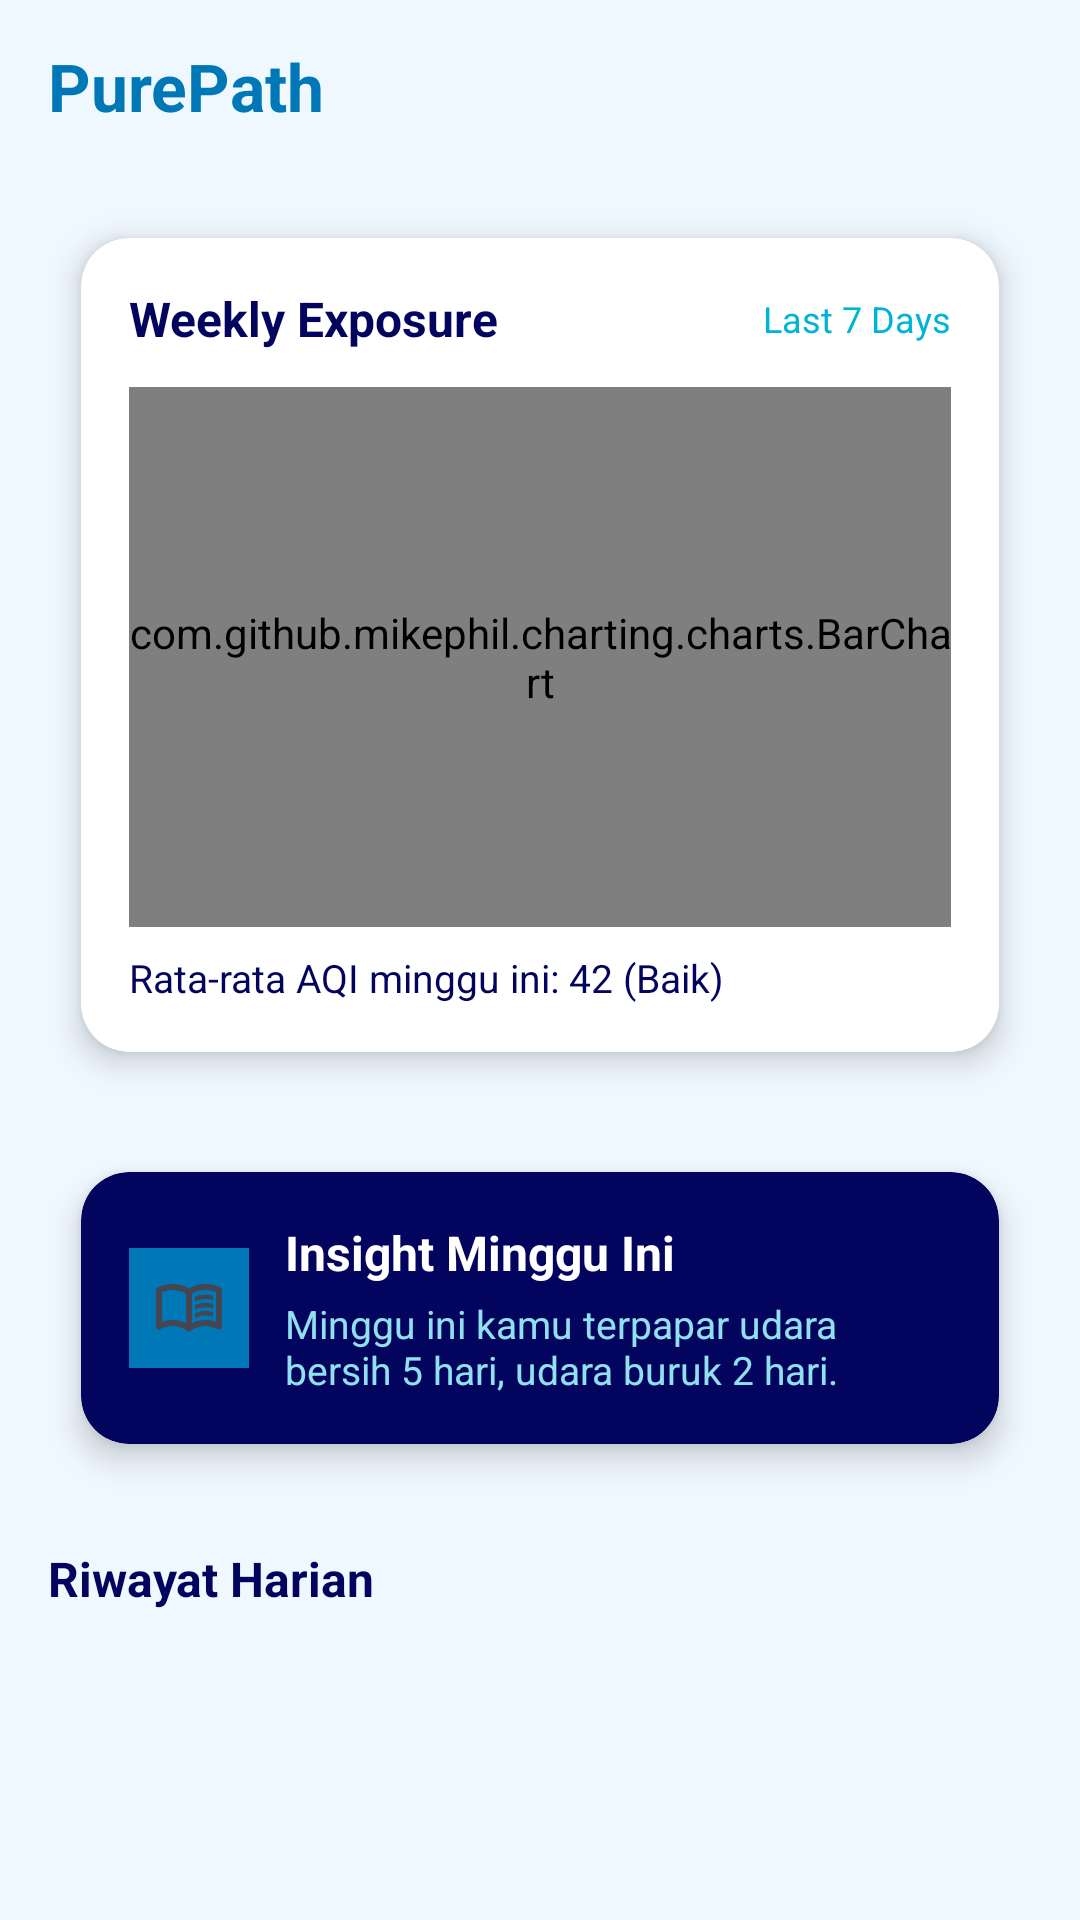

Layout XML and referenced resources for this Android screen:
<!-- AndroidManifest.xml: application theme Theme.PurePath -->
<!-- res/layout/fragment_diary.xml -->
<?xml version="1.0" encoding="utf-8"?>
<ScrollView xmlns:android="http://schemas.android.com/apk/res/android"
    xmlns:app="http://schemas.android.com/apk/res-auto"
    android:layout_width="match_parent"
    android:layout_height="match_parent"
    android:background="?android:attr/colorBackground"
    android:clipToPadding="false"
    android:fillViewport="true">

    <LinearLayout
        android:layout_width="match_parent"
        android:layout_height="wrap_content"
        android:orientation="vertical"
        android:padding="16dp"
        android:clipToPadding="false"
        android:clipChildren="false">

        <LinearLayout
            android:layout_width="match_parent"
            android:layout_height="wrap_content"
            android:orientation="horizontal"
            android:gravity="center_vertical"
            android:layout_marginBottom="16dp">

            <TextView
                android:layout_width="wrap_content"
                android:layout_height="wrap_content"
                android:text="PurePath"
                android:textSize="22sp"
                android:textStyle="bold"
                android:textColor="?attr/colorPrimary"
                android:layout_marginBottom="4dp"/>

        </LinearLayout>

        <com.google.android.material.card.MaterialCardView
            android:layout_width="match_parent"
            android:layout_height="wrap_content"
            style="@style/PurePath.Card"
            android:layout_marginBottom="12dp"
            app:cardUseCompatPadding="true"
            app:cardElevation="6dp">

            <LinearLayout
                android:layout_width="match_parent"
                android:layout_height="wrap_content"
                android:orientation="vertical"
                android:padding="16dp">

                <LinearLayout
                    android:layout_width="match_parent"
                    android:layout_height="wrap_content"
                    android:orientation="horizontal"
                    android:gravity="center_vertical"
                    android:layout_marginBottom="12dp">

                    <TextView
                        android:layout_width="0dp"
                        android:layout_height="wrap_content"
                        android:layout_weight="1"
                        android:text="Weekly Exposure"
                        android:textSize="16sp"
                        android:textStyle="bold"
                        android:textColor="?attr/colorOnSurface"/>

                    <TextView
                        android:layout_width="wrap_content"
                        android:layout_height="wrap_content"
                        android:text="Last 7 Days"
                        android:textSize="12sp"
                        android:textColor="?attr/colorSecondary"/>

                </LinearLayout>

                <com.github.mikephil.charting.charts.BarChart
                    android:id="@+id/bar_chart"
                    android:layout_width="match_parent"
                    android:layout_height="180dp"/>

                <TextView
                    android:id="@+id/tv_weekly_avg"
                    android:layout_width="wrap_content"
                    android:layout_height="wrap_content"
                    android:text="Rata-rata AQI minggu ini: 42 (Baik)"
                    android:textSize="13sp"
                    android:textColor="?attr/colorOnSurface"
                    android:layout_marginTop="8dp"/>

            </LinearLayout>
        </com.google.android.material.card.MaterialCardView>

        <com.google.android.material.card.MaterialCardView
            android:layout_width="match_parent"
            android:layout_height="wrap_content"
            app:cardCornerRadius="16dp"
            app:cardElevation="6dp"
            app:cardUseCompatPadding="true"
            app:cardBackgroundColor="@color/navy"
            android:layout_marginBottom="12dp">

            <LinearLayout
                android:layout_width="match_parent"
                android:layout_height="wrap_content"
                android:orientation="horizontal"
                android:padding="16dp"
                android:gravity="center_vertical">

                <ImageView
                    android:layout_width="40dp"
                    android:layout_height="40dp"
                    android:src="@drawable/ic_diary"
                    android:scaleType="centerInside"
                    android:background="@color/ocean"
                    android:padding="6dp"
                    android:layout_marginEnd="12dp"/>

                <LinearLayout
                    android:layout_width="0dp"
                    android:layout_height="wrap_content"
                    android:layout_weight="1"
                    android:orientation="vertical">

                    <TextView
                        android:layout_width="wrap_content"
                        android:layout_height="wrap_content"
                        android:text="Insight Minggu Ini"
                        android:textSize="16sp"
                        android:textStyle="bold"
                        android:textColor="@color/white"
                        android:layout_marginBottom="4dp"/>

                    <TextView
                        android:id="@+id/tv_insight"
                        android:layout_width="wrap_content"
                        android:layout_height="wrap_content"
                        android:text="Minggu ini kamu terpapar udara bersih 5 hari, udara buruk 2 hari."
                        android:textSize="13sp"
                        android:textColor="@color/sky"/>

                </LinearLayout>

            </LinearLayout>
        </com.google.android.material.card.MaterialCardView>

        <TextView
            android:layout_width="wrap_content"
            android:layout_height="wrap_content"
            android:text="Riwayat Harian"
            android:textSize="16sp"
            android:textStyle="bold"
            android:textColor="?attr/colorOnSurface"
            android:layout_marginTop="8dp"
            android:layout_marginBottom="8dp"/>

        <androidx.recyclerview.widget.RecyclerView
            android:id="@+id/rv_diary"
            android:layout_width="match_parent"
            android:layout_height="wrap_content"
            android:nestedScrollingEnabled="false"
            android:clipToPadding="false"
            android:clipChildren="false"/>

    </LinearLayout>
</ScrollView>
<!-- resources referenced by this layout -->
<resources>
  <color name="navy">#03045E</color>
  <color name="ocean">#0077B6</color>
  <color name="sky">#90E0EF</color>
  <color name="white">#FFFFFF</color>
  <!-- drawable ic_diary: vector/xml drawable (drawable, 2624 chars, omitted) -->
  <style name="PurePath.Card" parent="Widget.MaterialComponents.CardView">
          <item name="cardCornerRadius">16dp</item>
          <item name="cardElevation">4dp</item>
          <item name="cardBackgroundColor">@color/surface_light</item>
      </style>
  <style name="Theme.PurePath" parent="Theme.MaterialComponents.DayNight.NoActionBar">
          
          <item name="colorPrimary">@color/ocean</item>
          <item name="colorPrimaryVariant">@color/navy</item>
          <item name="colorOnPrimary">@color/white</item>
  
          
          <item name="colorSecondary">@color/cyan</item>
          <item name="colorSecondaryVariant">@color/sky</item>
          <item name="colorOnSecondary">@color/navy</item>
  
          
          <item name="android:colorBackground">@color/bg_light</item>
          <item name="colorSurface">@color/surface_light</item>
          <item name="colorOnSurface">@color/text_primary_light</item>
  
          
          <item name="android:statusBarColor">@color/navy</item>
          <item name="android:windowLightStatusBar">false</item>
  
          
          <item name="android:fontFamily">sans-serif</item>
      </style>
  <color name="surface_light">#FFFFFF</color>
  <color name="cyan">#00B4D8</color>
  <color name="bg_light">#F0F8FF</color>
  <color name="text_primary_light">#03045E</color>
</resources>
